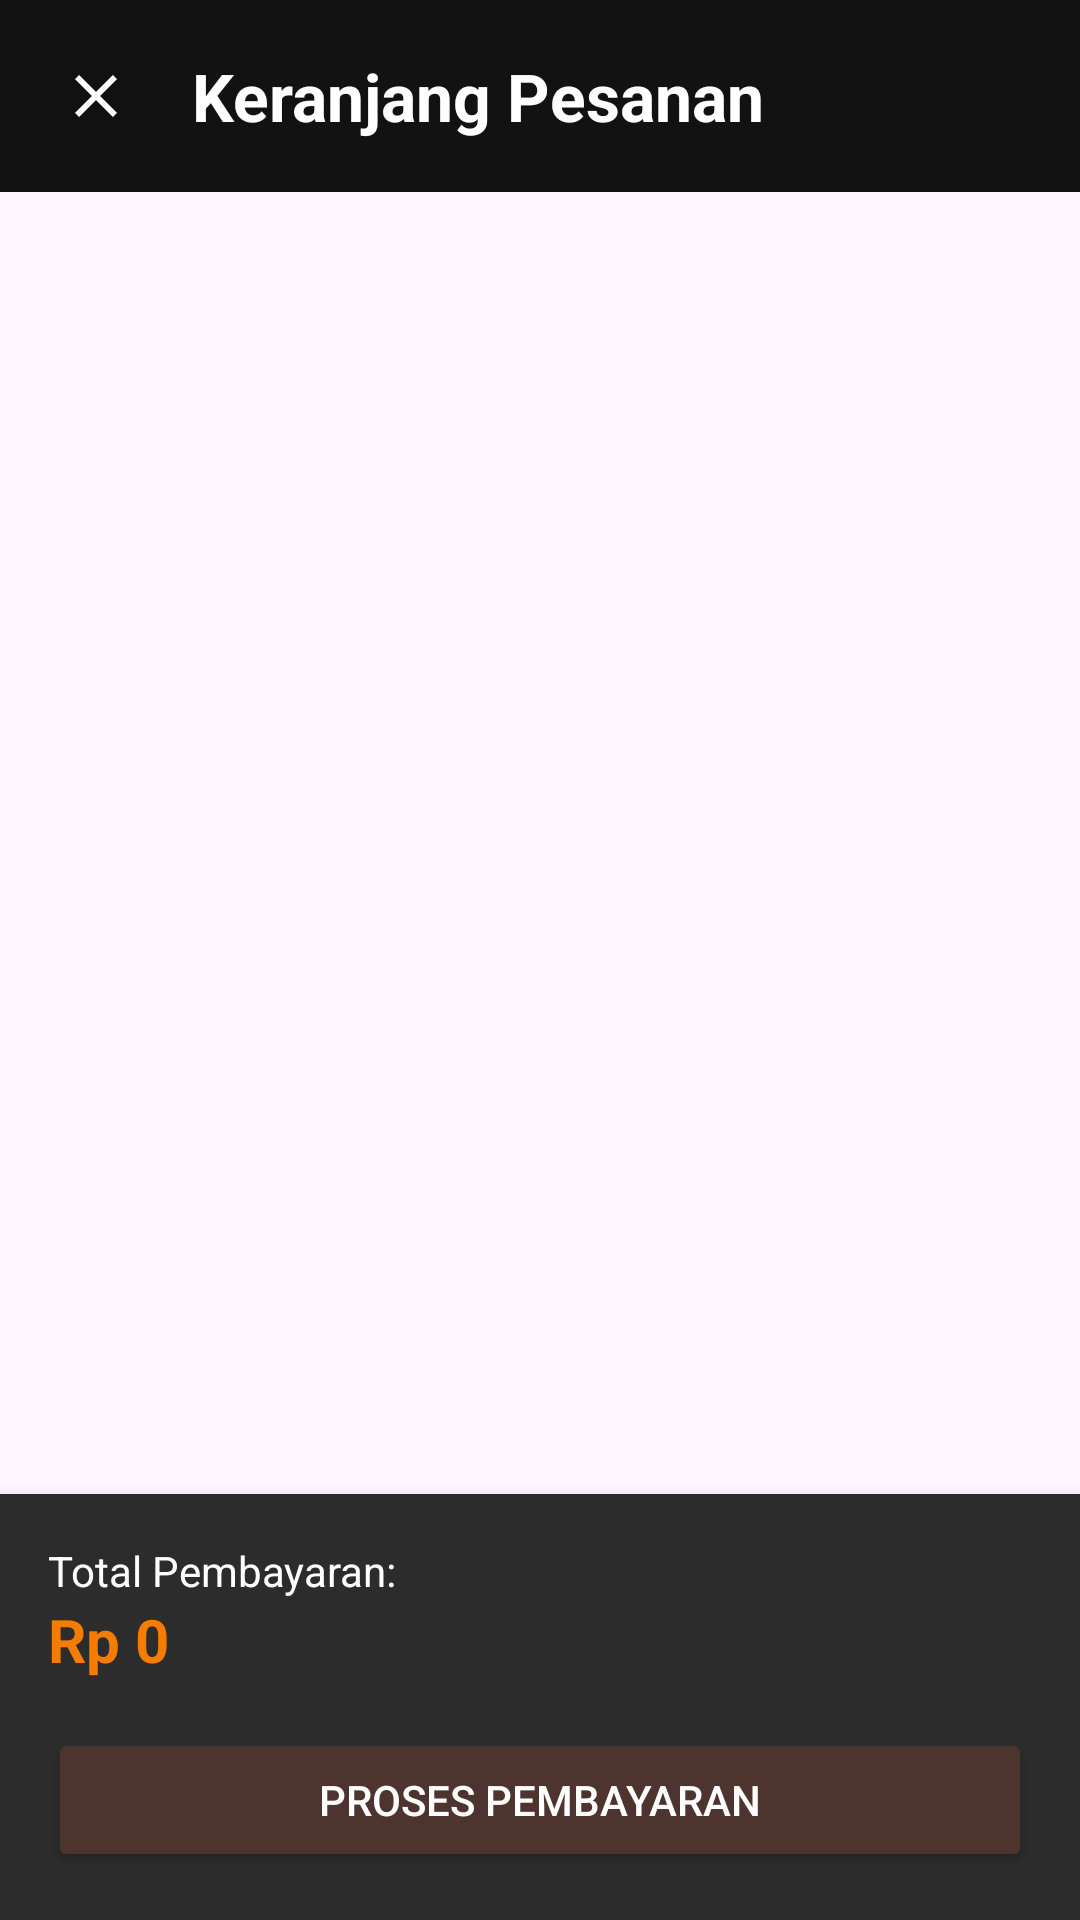

Layout XML and referenced resources for this Android screen:
<!-- AndroidManifest.xml: application theme Theme.MartabakDanTerangBulan -->
<!-- res/layout/activity_cart.xml -->
<?xml version="1.0" encoding="utf-8"?>
<androidx.constraintlayout.widget.ConstraintLayout xmlns:android="http://schemas.android.com/apk/res/android"
    xmlns:app="http://schemas.android.com/apk/res-auto"
    android:layout_width="match_parent"
    android:layout_height="match_parent"
    android:fitsSystemWindows="true">

    <LinearLayout
        android:id="@+id/headerCart"
        android:layout_width="match_parent"
        android:layout_height="wrap_content"
        android:orientation="horizontal"
        android:gravity="center_vertical"
        android:background="#121212" android:padding="16dp"
        app:layout_constraintTop_toTopOf="parent">

        <ImageButton
            android:id="@+id/btnBackCart"
            android:layout_width="32dp"
            android:layout_height="32dp"
            android:src="@drawable/ic_back_arrow"
            android:background="?attr/selectableItemBackgroundBorderless"
            app:tint="@color/white" /> <TextView
        android:layout_width="wrap_content"
        android:layout_height="wrap_content"
        android:text="Keranjang Pesanan"
        android:textSize="22sp"
        android:textStyle="bold"
        android:textColor="@color/white" android:layout_marginStart="16dp" />
    </LinearLayout>

    <androidx.recyclerview.widget.RecyclerView
        android:id="@+id/rvCart"
        android:layout_width="match_parent"
        android:layout_height="0dp"
        app:layout_constraintTop_toBottomOf="@id/headerCart"
        app:layout_constraintBottom_toTopOf="@id/bottomBar" />

    <LinearLayout
        android:id="@+id/bottomBar"
        android:layout_width="match_parent"
        android:layout_height="wrap_content"
        android:orientation="vertical"
        android:padding="16dp"
        android:background="#2C2C2C" android:elevation="8dp"
        app:layout_constraintBottom_toBottomOf="parent">

        <TextView
            android:layout_width="wrap_content"
            android:layout_height="wrap_content"
            android:text="Total Pembayaran:"
            android:textColor="@color/white" android:textSize="14sp" />

        <TextView
            android:id="@+id/tvTotalHarga"
            android:layout_width="wrap_content"
            android:layout_height="wrap_content"
            android:text="Rp 0"
            android:textSize="20sp"
            android:textStyle="bold"
            android:textColor="@color/orange_primary"
            android:layout_marginBottom="16dp" />

        <Button
            android:id="@+id/btnCheckout"
            android:layout_width="match_parent"
            android:layout_height="wrap_content"
            android:text="Proses Pembayaran"
            android:backgroundTint="#4E342E"
            android:textColor="@color/white" />
    </LinearLayout>

</androidx.constraintlayout.widget.ConstraintLayout>
<!-- resources referenced by this layout -->
<resources>
  <color name="orange_primary">#F57C00</color>
  <color name="white">#FFFFFFFF</color>
  <!-- drawable ic_back_arrow (drawable) -->
  <?xml version="1.0" encoding="utf-8"?>
  <vector xmlns:android="http://schemas.android.com/apk/res/android"
      android:width="24dp"
      android:height="24dp"
      android:viewportWidth="24"
      android:viewportHeight="24"
      android:tint="#000000">
      <path
          android:fillColor="@android:color/white"
          android:pathData="M19,6.41L17.59,5 12,10.59 6.41,5 5,6.41 10.59,12 5,17.59 6.41,19 12,13.41 17.59,19 19,17.59 13.41,12z" />
  </vector>
  <style name="Theme.MartabakDanTerangBulan" parent="Base.Theme.MartabakDanTerangBulan" />
  <style name="Base.Theme.MartabakDanTerangBulan" parent="Theme.Material3.DayNight.NoActionBar">
          
          
      </style>
</resources>
